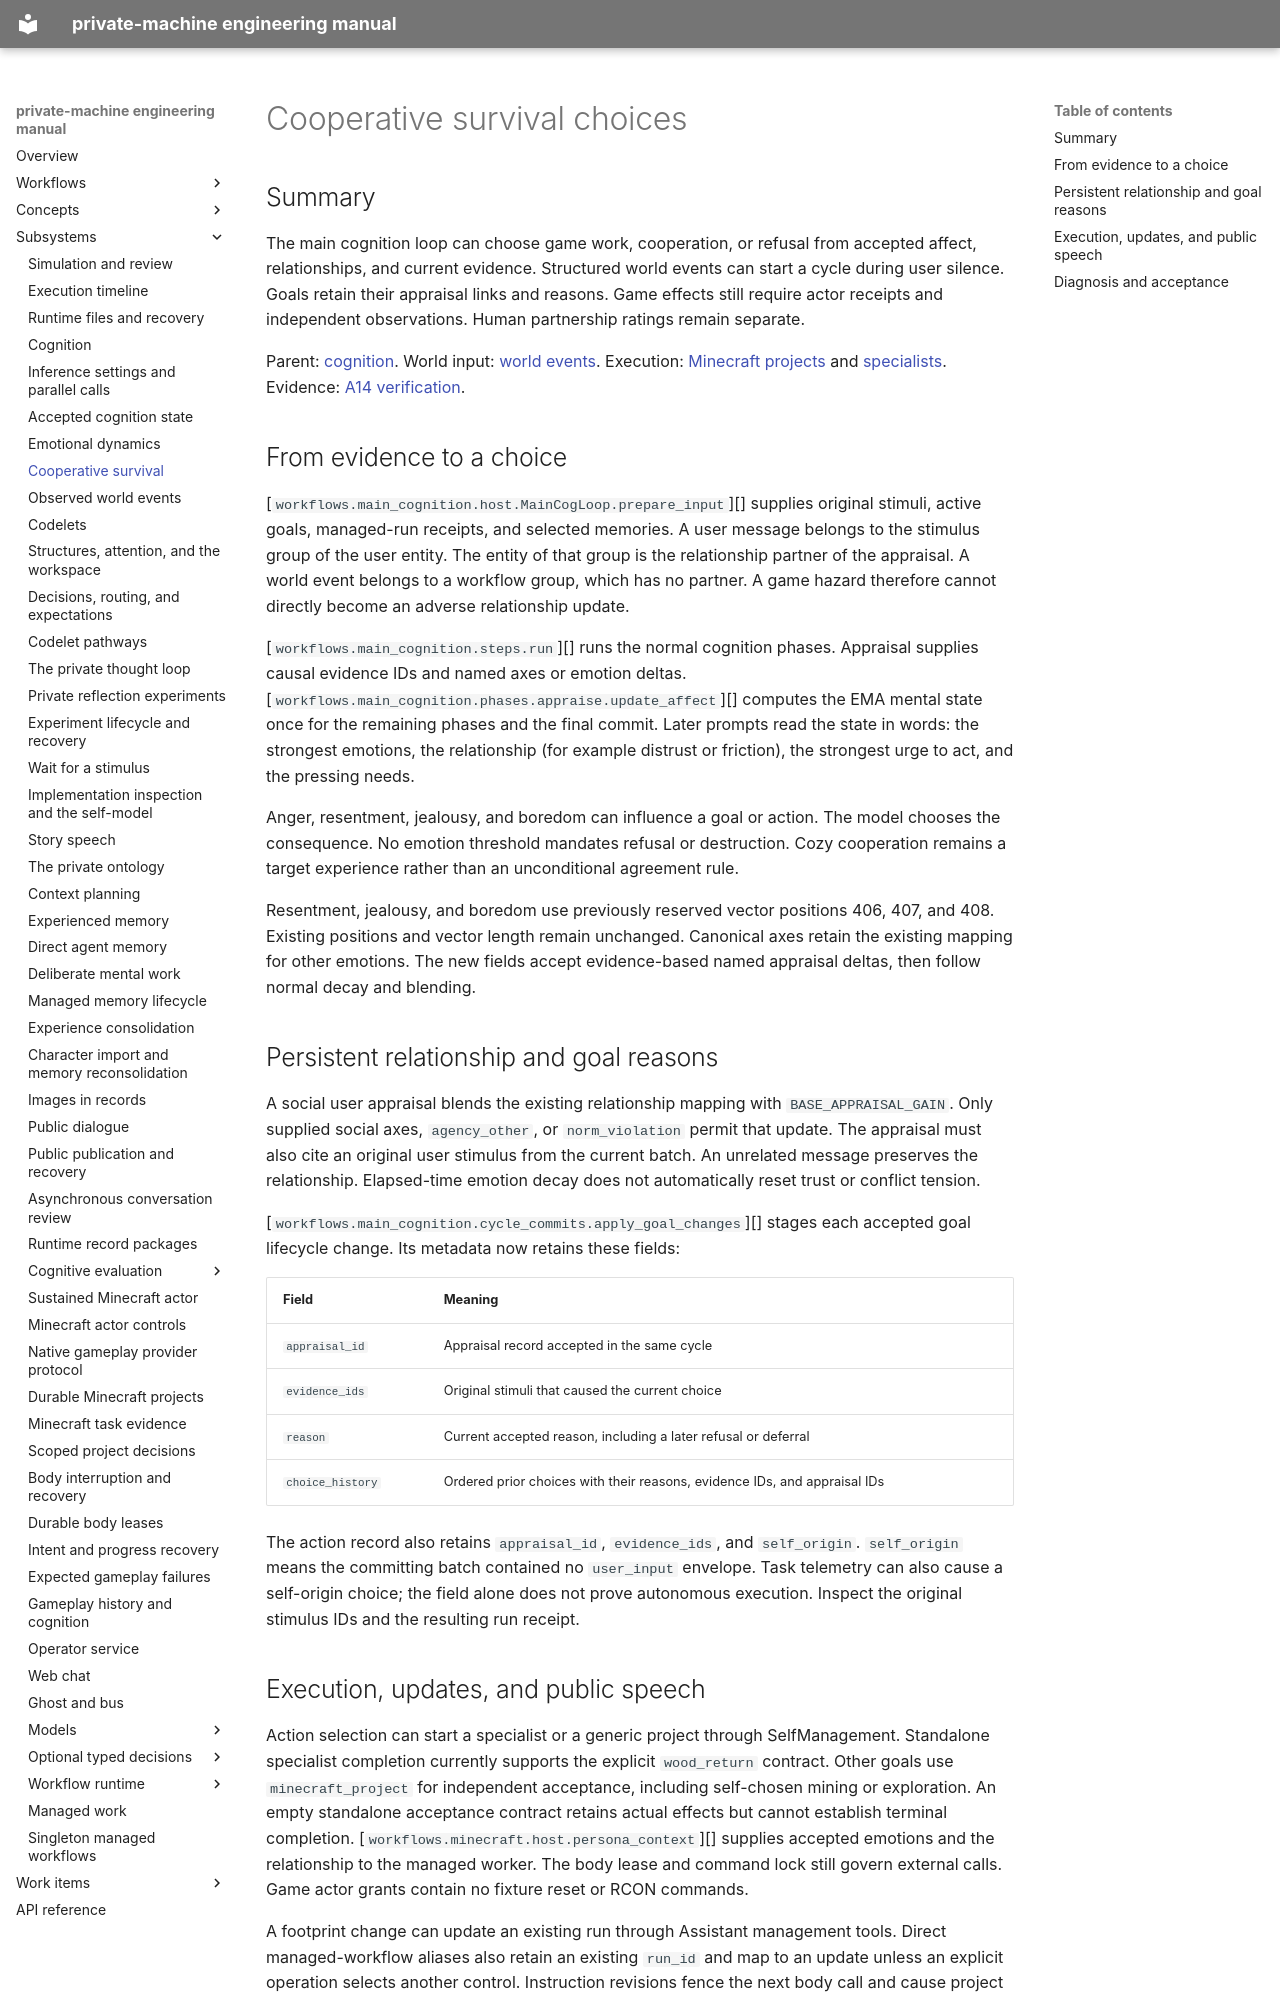

repository: flamingrickpat/private-machine · page: subsystems/cooperative-survival.html · generator: mkdocs

# Cooperative survival choices

## Summary

The main cognition loop can choose game work, cooperation, or refusal from accepted affect, relationships, and current evidence.
Structured world events can start a cycle during user silence.
Goals retain their appraisal links and reasons.
Game effects still require actor receipts and independent observations.
Human partnership ratings remain separate.

Parent: [cognition](cognition.md).
World input: [world events](world-events.md).
Execution: [Minecraft projects](minecraft-tasks.md) and [specialists](minecraft-actor.md).
Evidence: [A14 verification](../work_items/verification/a14-cooperation.md).

## From evidence to a choice

[`workflows.main_cognition.host.MainCogLoop.prepare_input`][] supplies original stimuli, active goals, managed-run receipts, and selected memories.
A user message belongs to the stimulus group of the user entity.
The entity of that group is the relationship partner of the appraisal.
A world event belongs to a workflow group, which has no partner.
A game hazard therefore cannot directly become an adverse relationship update.

[`workflows.main_cognition.steps.run`][] runs the normal cognition phases.
Appraisal supplies causal evidence IDs and named axes or emotion deltas.
[`workflows.main_cognition.phases.appraise.update_affect`][] computes the EMA mental state once for the remaining phases and the final commit.
Later prompts read the state in words: the strongest emotions, the relationship (for example distrust or friction), the strongest urge to act, and the pressing needs.

Anger, resentment, jealousy, and boredom can influence a goal or action.
The model chooses the consequence.
No emotion threshold mandates refusal or destruction.
Cozy cooperation remains a target experience rather than an unconditional agreement rule.

Resentment, jealousy, and boredom use previously reserved vector positions 406, 407, and 408.
Existing positions and vector length remain unchanged.
Canonical axes retain the existing mapping for other emotions.
The new fields accept evidence-based named appraisal deltas, then follow normal decay and blending.

## Persistent relationship and goal reasons

A social user appraisal blends the existing relationship mapping with `BASE_APPRAISAL_GAIN`.
Only supplied social axes, `agency_other`, or `norm_violation` permit that update.
The appraisal must also cite an original user stimulus from the current batch.
An unrelated message preserves the relationship.
Elapsed-time emotion decay does not automatically reset trust or conflict tension.

[`workflows.main_cognition.cycle_commits.apply_goal_changes`][] stages each accepted goal lifecycle change.
Its metadata now retains these fields:

| Field | Meaning |
| --- | --- |
| `appraisal_id` | Appraisal record accepted in the same cycle |
| `evidence_ids` | Original stimuli that caused the current choice |
| `reason` | Current accepted reason, including a later refusal or deferral |
| `choice_history` | Ordered prior choices with their reasons, evidence IDs, and appraisal IDs |

The action record also retains `appraisal_id`, `evidence_ids`, and `self_origin`.
`self_origin` means the committing batch contained no `user_input` envelope.
Task telemetry can also cause a self-origin choice; the field alone does not prove autonomous execution.
Inspect the original stimulus IDs and the resulting run receipt.
